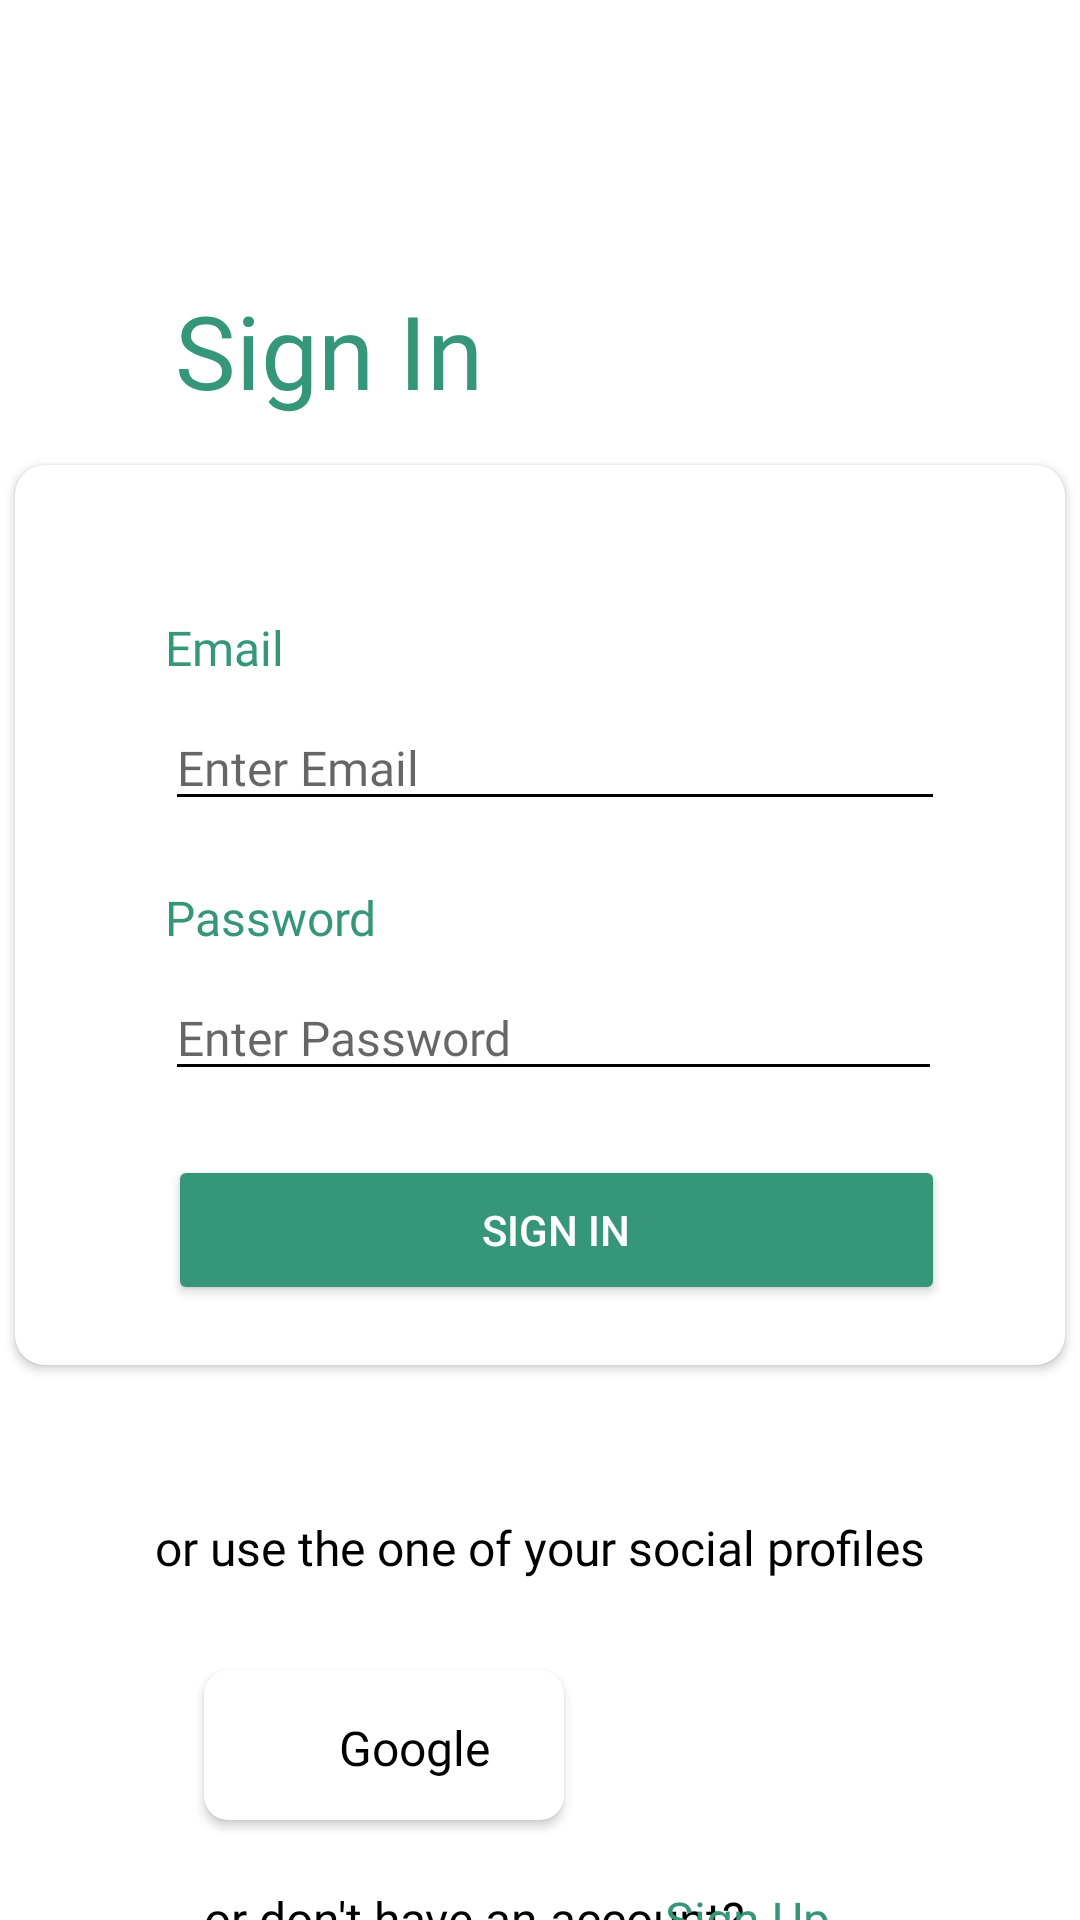

This screen was rendered from an Android layout file. Write that file and the resources it references.
<!-- AndroidManifest.xml: application theme Theme.FitnessApp -->
<!-- res/layout/activity_sign_in_page.xml -->
<?xml version="1.0" encoding="utf-8"?>
<androidx.constraintlayout.widget.ConstraintLayout xmlns:android="http://schemas.android.com/apk/res/android"
    xmlns:app="http://schemas.android.com/apk/res-auto"
    xmlns:tools="http://schemas.android.com/tools"
    android:layout_width="match_parent"
    android:layout_height="match_parent"
    tools:context=".SignInPage">

    <TextView
        android:id="@+id/Sigup"
        android:layout_width="wrap_content"
        android:layout_height="wrap_content"
        android:layout_marginStart="68dp"
        android:layout_marginTop="94dp"
        android:layout_marginEnd="209dp"
        android:layout_marginBottom="17dp"
        android:fontFamily="@font/quicksand_bold"
        android:text="Sign In"
        android:textColor="@color/green2"
        android:textSize="34sp"
        app:layout_constraintEnd_toEndOf="parent"
        app:layout_constraintStart_toStartOf="parent"
        app:layout_constraintTop_toTopOf="parent" />

    <androidx.cardview.widget.CardView
        android:id="@+id/cardView7"
        android:layout_width="350dp"
        android:layout_height="300dp"
        android:layout_marginTop="155dp"
        app:cardBackgroundColor="@color/white"
        app:cardCornerRadius="10dp"
        app:layout_constraintEnd_toEndOf="parent"
        app:layout_constraintStart_toStartOf="parent"
        app:layout_constraintTop_toTopOf="parent">

        <TextView
            android:id="@+id/textUsername"
            android:layout_width="wrap_content"
            android:layout_height="wrap_content"
            android:layout_marginStart="50dp"
            android:layout_marginTop="50dp"
            android:layout_marginEnd="40dp"
            android:fontFamily="@font/asap_bold"
            android:text="Email"
            android:textColor="@color/green2"
            android:textSize="16sp" />

        <com.google.android.material.textfield.TextInputEditText
            android:layout_width="match_parent"
            android:layout_height="wrap_content"
            android:layout_marginStart="50dp"
            android:layout_marginTop="80dp"
            android:layout_marginEnd="40dp"
            android:backgroundTint="@color/black"
            android:fontFamily="@font/quicksand_bold"
            android:hint="Enter Email"
            android:textSize="16sp" />

        <TextView
            android:id="@+id/textView19"
            android:layout_width="wrap_content"
            android:layout_height="wrap_content"
            android:layout_marginStart="50dp"
            android:layout_marginTop="140dp"
            android:layout_marginEnd="40dp"
            android:fontFamily="@font/asap_bold"
            android:text="Password"
            android:textColor="@color/green2"
            android:textSize="16sp" />

        <EditText
            android:id="@+id/editTextTextPassword"
            android:layout_width="259dp"
            android:layout_height="wrap_content"
            android:layout_marginStart="50dp"
            android:layout_marginTop="170dp"
            android:layout_marginEnd="40dp"
            android:backgroundTint="@color/black"
            android:ems="10"
            android:fontFamily="@font/asap_bold"
            android:hint="Enter Password"
            android:inputType="textPassword"
            android:textSize="16sp" />

        <Button
            android:layout_width="259dp"
            android:layout_height="50dp"
            android:layout_marginLeft="51dp"
            android:layout_marginTop="230dp"
            android:backgroundTint="@color/green2"
            android:text="Sign In"
            android:textColor="@color/white" />


    </androidx.cardview.widget.CardView>

    <TextView
        android:id="@+id/textView4"
        android:layout_width="wrap_content"
        android:layout_height="wrap_content"
        android:layout_marginStart="68dp"
        android:layout_marginTop="50dp"
        android:layout_marginEnd="68dp"
        android:fontFamily="@font/asap_bold"
        android:text="or use the one of your social profiles"
        android:textSize="16dp"
        android:textColor="@color/black"
        app:layout_constraintEnd_toEndOf="parent"
        app:layout_constraintStart_toStartOf="parent"
        app:layout_constraintTop_toBottomOf="@+id/cardView7" />

    <androidx.cardview.widget.CardView
        android:id="@+id/cardView8"
        android:layout_width="120dp"
        android:layout_height="50dp"
        android:layout_marginStart="68dp"
        android:layout_marginTop="30dp"
        android:clickable="true"
        app:cardCornerRadius="8dp"
        app:layout_constraintStart_toStartOf="parent"
        app:layout_constraintTop_toBottomOf="@+id/textView4">

        <ImageView
            android:id="@+id/imageView7"
            android:layout_width="30dp"
            android:layout_height="30dp"
            android:layout_marginTop="10dp"
            android:layout_marginLeft="8dp"
            android:clickable="true"
            app:srcCompat="@drawable/googleicon" />
        <TextView
            android:layout_width="wrap_content"
            android:layout_height="wrap_content"
            android:layout_marginLeft="45dp"
            android:layout_marginTop="15dp"
            android:text="Google"
            android:textSize="16dp"
            android:fontFamily="@font/asap_bold"
            android:textColor="@color/black"/>

    </androidx.cardview.widget.CardView>

    <androidx.cardview.widget.CardView
        android:layout_width="120dp"
        android:layout_height="50dp"
        android:layout_marginStart="23dp"
        android:layout_marginTop="30dp"
        android:layout_marginEnd="62dp"
        android:layout_marginBottom="129dp"
        app:cardCornerRadius="8dp"
        android:outlineSpotShadowColor="@color/black"
        app:layout_constraintBottom_toBottomOf="parent"
        app:layout_constraintEnd_toEndOf="parent"
        app:layout_constraintStart_toEndOf="@+id/cardView8"
        app:layout_constraintTop_toBottomOf="@+id/textView4" >

        <ImageView
            android:id="@+id/imageView9"
            android:layout_width="30dp"
            android:layout_height="30dp"
            android:layout_marginTop="10dp"
            android:layout_marginLeft="8dp"
            app:srcCompat="@drawable/fbicon" />
        <TextView
            android:layout_width="wrap_content"
            android:layout_height="wrap_content"
            android:layout_marginLeft="45dp"
            android:layout_marginTop="15dp"
            android:text="Facebook"
            android:textSize="16dp"
            android:fontFamily="@font/asap_bold"
            android:textColor="@color/black"/>
    </androidx.cardview.widget.CardView>

    <TextView
        android:id="@+id/nosignup"
        android:layout_width="wrap_content"
        android:layout_height="wrap_content"
        android:layout_marginStart="68dp"
        android:layout_marginTop="22dp"
        android:layout_marginEnd="68dp"
        android:fontFamily="@font/asap_bold"
        android:text="or don't have an account? "
        android:textSize="16dp"
        android:textColor="@color/black"
        app:layout_constraintEnd_toEndOf="parent"
        app:layout_constraintHorizontal_bias="0.0"
        app:layout_constraintStart_toStartOf="parent"
        app:layout_constraintTop_toBottomOf="@+id/cardView8" />

    <TextView
        android:id="@+id/nosignup2"
        android:layout_width="wrap_content"
        android:layout_height="wrap_content"
        android:layout_marginStart="68dp"
        android:layout_marginTop="22dp"
        android:layout_marginEnd="68dp"
        android:fontFamily="@font/asap_bold"
        android:text="Sign Up"
        android:textCursorDrawable="@color/blue4main"
        android:textSize="16dp"
        android:textColor="@color/green2"
        app:layout_constraintEnd_toEndOf="parent"
        app:layout_constraintHorizontal_bias="0.91"
        app:layout_constraintStart_toStartOf="parent"
        app:layout_constraintTop_toBottomOf="@+id/cardView8" />

    <TextView
        android:id="@+id/nosignup3"
        android:layout_width="wrap_content"
        android:layout_height="wrap_content"
        android:layout_marginStart="68dp"
        android:layout_marginTop="68dp"
        android:layout_marginEnd="68dp"
        android:fontFamily="@font/asap_bold"
        android:text="Forget Password?"
        android:textColor="#DB4437"
        android:textCursorDrawable="@color/green2"
        android:textSize="16dp"
        app:layout_constraintEnd_toEndOf="parent"
        app:layout_constraintHorizontal_bias="0.52"
        app:layout_constraintStart_toStartOf="parent"
        app:layout_constraintTop_toBottomOf="@+id/cardView8" />


</androidx.constraintlayout.widget.ConstraintLayout>
<!-- resources referenced by this layout -->
<resources>
  <color name="black">#FF000000</color>
  <color name="blue4main">#7EB7FE</color>
  <color name="green2">#36967A</color>
  <color name="white">#FFFFFFFF</color>
  <!-- drawable fbicon: png bitmap (drawable, 12613 bytes) -->
  <style name="Theme.FitnessApp" parent="Theme.MaterialComponents.DayNight.DarkActionBar">
          
          <item name="colorPrimary">@color/green4main</item>
          <item name="colorPrimaryVariant">@color/black</item>
          <item name="colorOnPrimary">@color/white</item>
          
  
          
          <item name="colorSecondary">@color/blue4main</item>
          <item name="colorSecondaryVariant">@color/teal_700</item>
          <item name="colorOnSecondary">@color/black</item>
          
          <item name="android:statusBarColor" tools:targetApi="l">?attr/colorPrimaryVariant</item>
          
      </style>
  <color name="green4main">#27D8A1</color>
  <color name="teal_700">#FF018786</color>
</resources>
